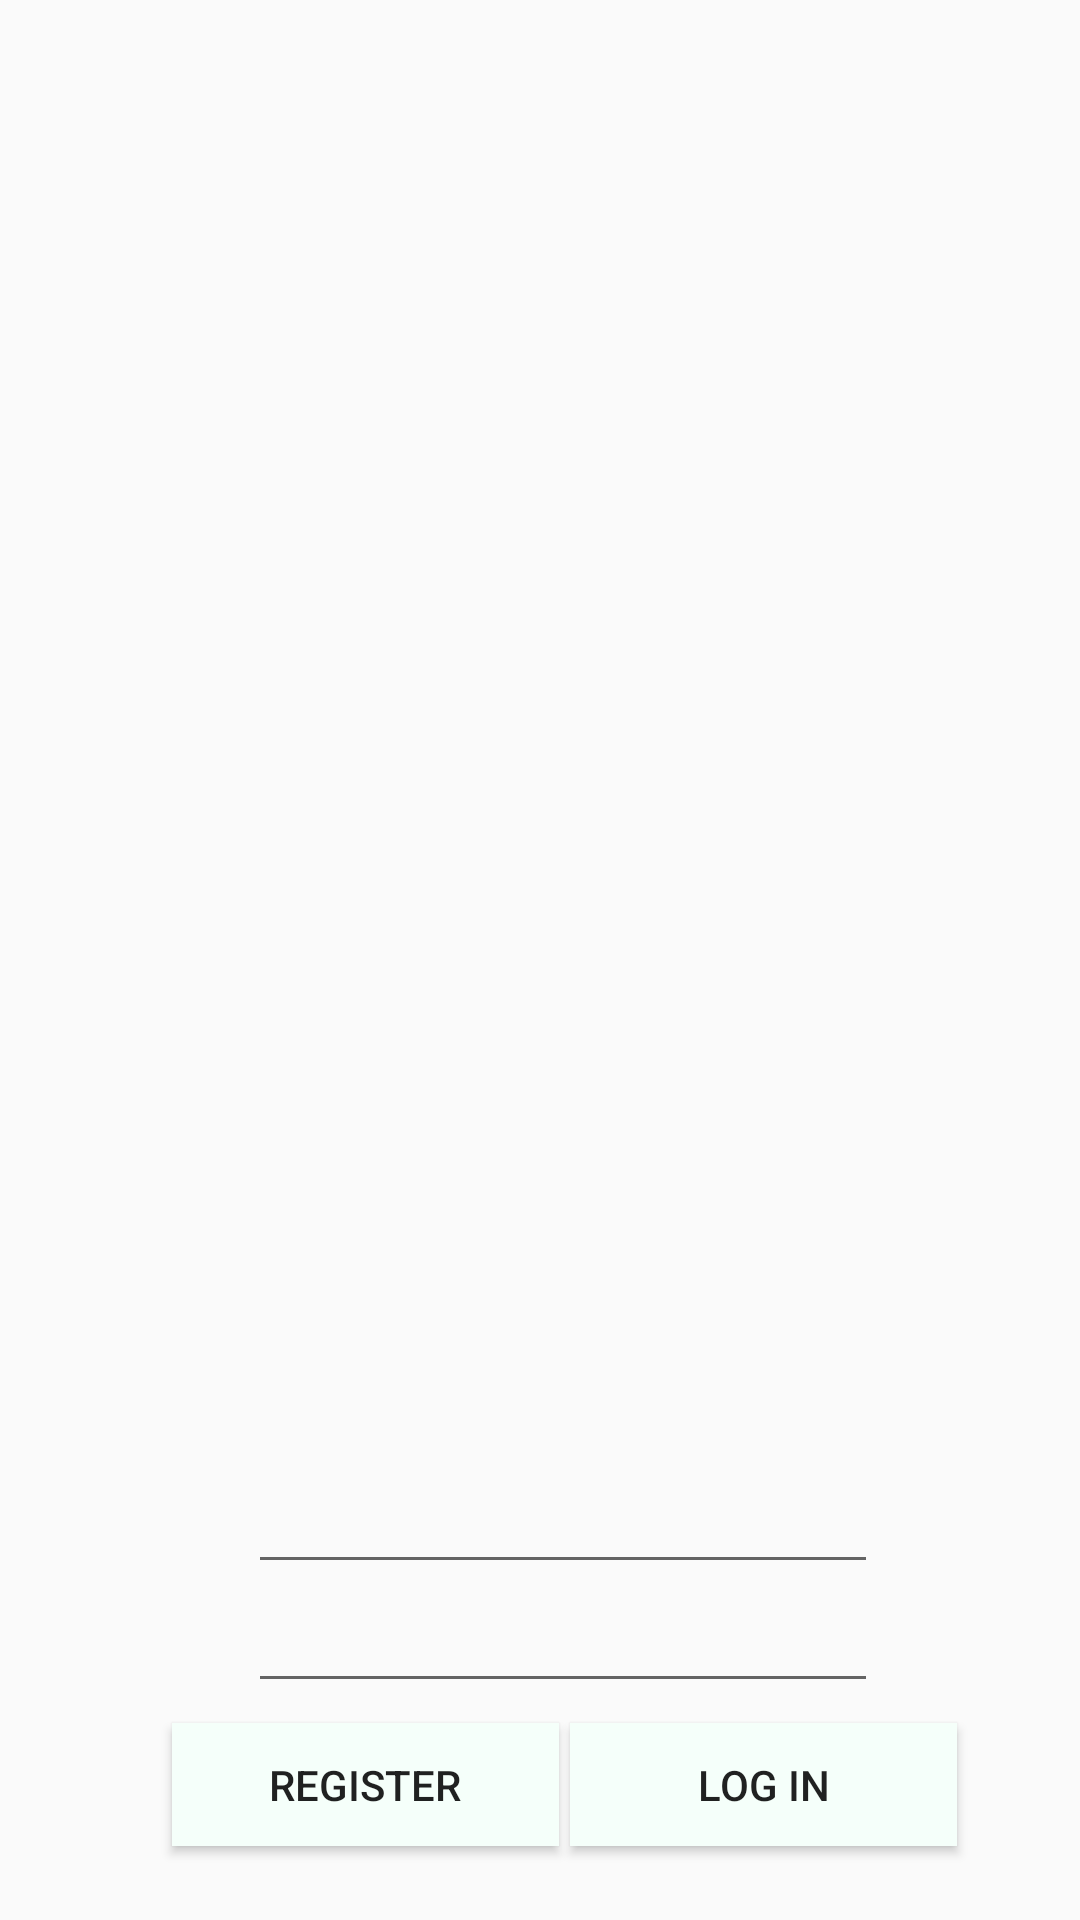

The Android layout XML behind this screen, and the referenced resources:
<!-- AndroidManifest.xml: application theme AppTheme -->
<!-- res/layout/activity_login.xml -->
<?xml version="1.0" encoding="utf-8"?>
<androidx.constraintlayout.widget.ConstraintLayout xmlns:android="http://schemas.android.com/apk/res/android"
    xmlns:app="http://schemas.android.com/apk/res-auto"
    xmlns:tools="http://schemas.android.com/tools"
    android:layout_width="match_parent"
    android:layout_height="match_parent"
    android:background="@drawable/loginbg"
    tools:context=".login.LoginActivity">

    <Button
        android:id="@+id/button_login"
        android:layout_width="129dp"
        android:layout_height="41dp"
        android:background="#F5FFFA"
        android:text="LOG IN"
        app:layout_constraintBottom_toBottomOf="parent"
        app:layout_constraintEnd_toEndOf="parent"
        app:layout_constraintHorizontal_bias="0.822"
        app:layout_constraintStart_toStartOf="parent"
        app:layout_constraintTop_toTopOf="parent"
        app:layout_constraintVertical_bias="0.959" />

    <EditText
        android:id="@+id/editText"
        android:layout_width="wrap_content"
        android:layout_height="wrap_content"
        android:ems="10"
        android:inputType="textPersonName"
        app:layout_constraintBottom_toBottomOf="parent"
        app:layout_constraintEnd_toEndOf="parent"
        app:layout_constraintHorizontal_bias="0.55"
        app:layout_constraintStart_toStartOf="parent"
        app:layout_constraintTop_toTopOf="parent"
        app:layout_constraintVertical_bias="0.813" />

    <EditText
        android:id="@+id/editText4"
        android:layout_width="wrap_content"
        android:layout_height="wrap_content"
        android:ems="10"
        android:inputType="textPassword"
        app:layout_constraintBottom_toBottomOf="parent"
        app:layout_constraintEnd_toEndOf="parent"
        app:layout_constraintHorizontal_bias="0.55"
        app:layout_constraintStart_toStartOf="parent"
        app:layout_constraintTop_toTopOf="parent"
        app:layout_constraintVertical_bias="0.879" />

    <Button
        android:id="@+id/button_register"
        android:layout_width="129dp"
        android:layout_height="41dp"
        android:background="#F5FFFA"
        android:text="REGISTER"
        app:layout_constraintBottom_toBottomOf="parent"
        app:layout_constraintEnd_toEndOf="parent"
        app:layout_constraintHorizontal_bias="0.248"
        app:layout_constraintStart_toStartOf="parent"
        app:layout_constraintTop_toTopOf="parent"
        app:layout_constraintVertical_bias="0.959" />

</androidx.constraintlayout.widget.ConstraintLayout>
<!-- resources referenced by this layout -->
<resources>
  <style name="AppTheme" parent="Theme.AppCompat.Light.DarkActionBar">
          
          <item name="colorPrimary">@color/colorPrimary</item>
          <item name="colorPrimaryDark">@color/colorPrimaryDark</item>
          <item name="colorAccent">@color/colorAccent</item>
          <item name="actionBarSize">0.5dip</item>
      </style>
  <!-- not gathered from this repository: default colours our renderer supplied (Android Studio template values) -->
  <color name="colorPrimary">#FF6200EE</color>
  <color name="colorPrimaryDark">#FF3700B3</color>
  <color name="colorAccent">#FF03DAC5</color>
</resources>
